Run: headless pygame with SDL's dummy video driver; simulated clock (each Clock.tick advances the game by its frame time, no real sleeping); random seed 0; keys injected as events and as key.get_pressed() state; no mouse input.
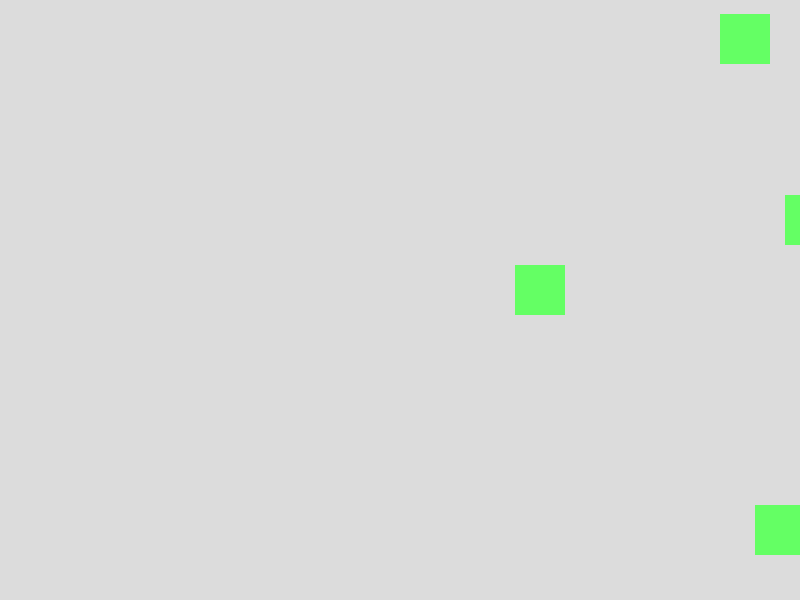
Frame 1 of 2 · flips 1–60 · no input
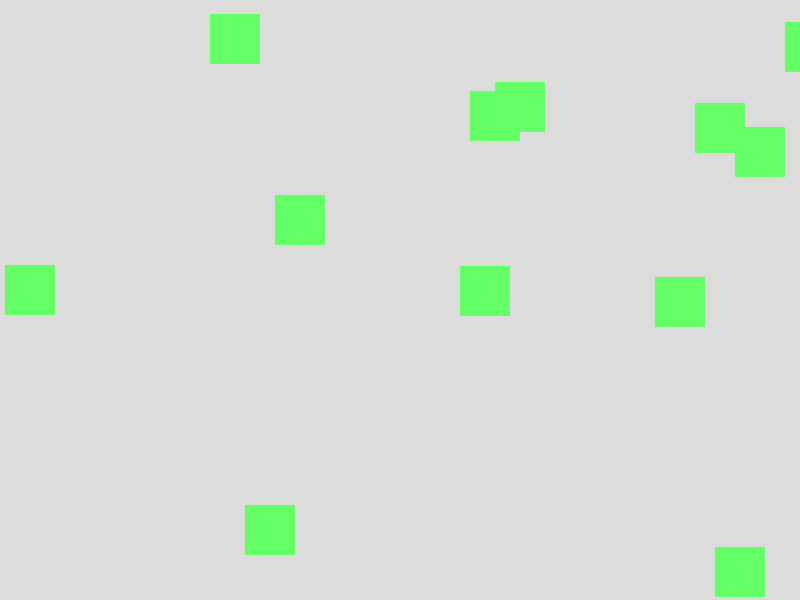
Frame 2 of 2 · flips 61–180 · tapped SPACE, RETURN · held RIGHT (→), D (game ended)

The pygame program that drew these frames:

import pygame
import random

# Initialize Pygame
pygame.init()

# these conditions must be Constant
WIDTH, HEIGHT = 800, 600
PLAYER_WIDTH, PLAYER_HEIGHT = 50, 50
OBSTACLE_WIDTH, OBSTACLE_HEIGHT = 50, 50

OBSTACLE_COLOR = (100, 255, 100)
BACKGROUND_COLOR = (220, 220, 220)
SPEED = 5
GRAVITY = 1

# Create the window
screen = pygame.display.set_mode((WIDTH, HEIGHT))
pygame.display.set_caption("Running Obstacle Game")



# Initialize player's position and velocity
player_x, player_y = WIDTH // 4, HEIGHT // 2
player_velocity = 0

#  store obstacles
obstacles = []

# Clock to control the frame rate
clock = pygame.time.Clock()

#  this Function  helps us to generate  new obstacles
def spawn_obstacle():
    obstacle_x = WIDTH
    obstacle_y = random.randint(0, HEIGHT - OBSTACLE_HEIGHT)
    obstacles.append([obstacle_x, obstacle_y])

# Game loop
running = True
score = 0

while running:
    for event in pygame.event.get():
        if event.type == pygame.QUIT:
            running = False

    #  player input conditions
    keys = pygame.key.get_pressed()
    if keys[pygame.K_SPACE]:
        player_velocity = -15  # Jump by setting a negative velocity

    #  this helps us Update player position
    player_y += player_velocity
    player_velocity += GRAVITY

    # Keep the player within the screen bounds
    if player_y >= HEIGHT - PLAYER_HEIGHT:
        player_y = HEIGHT - PLAYER_HEIGHT
        player_velocity = 0

    # this helps when it comes to creating  new obstacles
    if random.randint(1, 100) < 10:
        spawn_obstacle()

    #  this helps Update obstacle positions and removes them when the player overcomes them
    for obstacle in obstacles:
        obstacle[0] -= SPEED

    obstacles = [obstacle for obstacle in obstacles if obstacle[0] > -OBSTACLE_WIDTH]

    #  this helps us Check when collisions happen
    for obstacle in obstacles:
        if (
            player_x < obstacle[0] + OBSTACLE_WIDTH
            and player_x + PLAYER_WIDTH > obstacle[0]
            and player_y < obstacle[1] + OBSTACLE_HEIGHT
            and player_y + PLAYER_HEIGHT > obstacle[1]
        ):
            running = False

    # Clear the screen
    screen.fill(BACKGROUND_COLOR)

    

    # Draw the obstacles
    for obstacle in obstacles:
        pygame.draw.rect(screen, OBSTACLE_COLOR, (obstacle[0], obstacle[1], OBSTACLE_WIDTH, OBSTACLE_HEIGHT))

    # Update the display
    pygame.display.update()

    # this allows us to update the score
    score += 1

    # Set the frame rate
    clock.tick(30)

# Game over
print("Game Over. Your Score:", score)

# Quit Pygame
pygame.quit()
